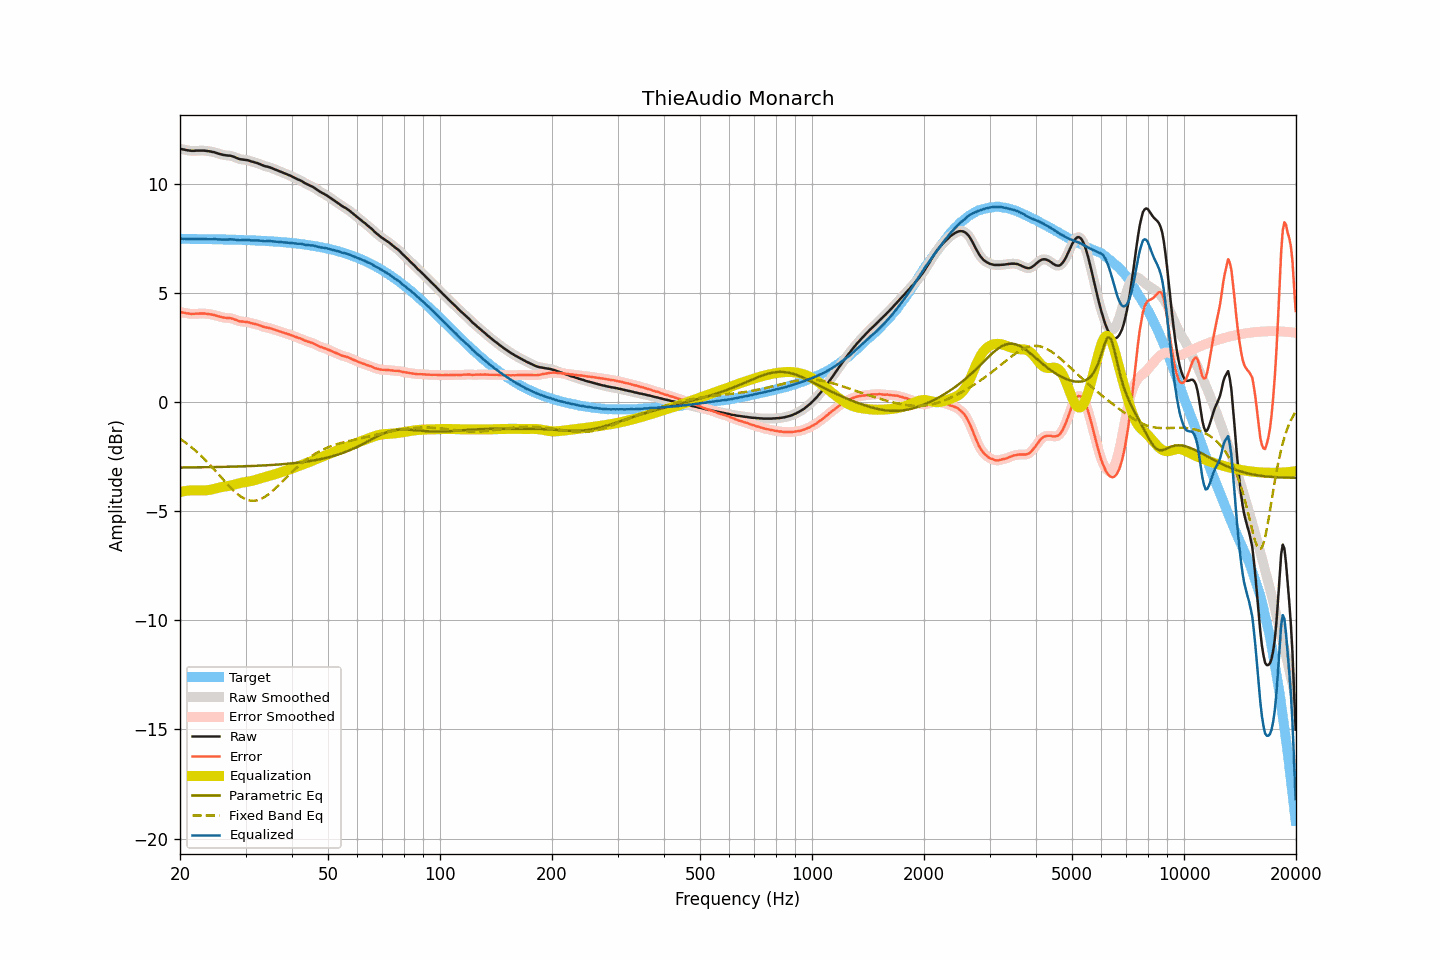

The table this chart was drawn from, first rows:
frequency, raw, smoothed, error, error_smoothed, equalization, parametric_eq, fixed_band_eq, equalized_raw, equalized_smoothed, target
20.00, 11.60, 11.60, 4.12, 4.13, -4.13, -3.00, -1.68, 7.47, 7.48, 7.48
20.20, 11.59, 11.59, 4.11, 4.11, -4.11, -3.00, -1.73, 7.48, 7.48, 7.48
20.40, 11.57, 11.57, 4.09, 4.10, -4.09, -3.00, -1.78, 7.48, 7.48, 7.47
20.61, 11.56, 11.56, 4.09, 4.08, -4.08, -3.00, -1.84, 7.48, 7.48, 7.47
20.81, 11.54, 11.54, 4.07, 4.07, -4.07, -3.00, -1.89, 7.47, 7.47, 7.47
21.02, 11.53, 11.53, 4.06, 4.06, -4.06, -3.00, -1.95, 7.47, 7.47, 7.47
21.23, 11.52, 11.52, 4.05, 4.05, -4.05, -3.00, -2.00, 7.47, 7.47, 7.47
21.44, 11.51, 11.51, 4.04, 4.04, -4.05, -3.00, -2.06, 7.46, 7.47, 7.47
21.66, 11.51, 11.51, 4.04, 4.04, -4.04, -3.00, -2.12, 7.47, 7.47, 7.47
21.87, 11.51, 11.51, 4.04, 4.04, -4.04, -2.99, -2.19, 7.47, 7.47, 7.47
22.09, 11.52, 11.52, 4.05, 4.05, -4.05, -2.99, -2.25, 7.47, 7.47, 7.47
22.31, 11.52, 11.52, 4.05, 4.05, -4.05, -2.99, -2.32, 7.47, 7.47, 7.47
22.54, 11.52, 11.52, 4.05, 4.05, -4.05, -2.99, -2.39, 7.47, 7.47, 7.47
22.76, 11.52, 11.52, 4.05, 4.05, -4.05, -2.99, -2.46, 7.47, 7.47, 7.47
22.99, 11.52, 11.52, 4.05, 4.05, -4.05, -2.99, -2.53, 7.47, 7.47, 7.46
23.22, 11.52, 11.52, 4.06, 4.05, -4.05, -2.99, -2.60, 7.47, 7.47, 7.46
23.45, 11.51, 11.51, 4.05, 4.05, -4.05, -2.99, -2.68, 7.46, 7.46, 7.46
23.69, 11.50, 11.50, 4.04, 4.04, -4.04, -2.99, -2.75, 7.46, 7.46, 7.46
23.92, 11.49, 11.49, 4.03, 4.03, -4.03, -2.98, -2.83, 7.46, 7.46, 7.46
24.16, 11.48, 11.48, 4.02, 4.02, -4.02, -2.98, -2.91, 7.46, 7.46, 7.46
24.40, 11.46, 11.46, 4.00, 4.01, -4.00, -2.98, -2.99, 7.46, 7.46, 7.46
24.65, 11.45, 11.45, 3.99, 3.99, -3.99, -2.98, -3.07, 7.46, 7.46, 7.46
24.89, 11.43, 11.43, 3.97, 3.97, -3.97, -2.98, -3.15, 7.46, 7.46, 7.46
25.14, 11.40, 11.40, 3.94, 3.95, -3.95, -2.98, -3.23, 7.45, 7.46, 7.45
25.39, 11.38, 11.38, 3.93, 3.93, -3.93, -2.98, -3.32, 7.45, 7.45, 7.45
25.65, 11.36, 11.36, 3.91, 3.91, -3.91, -2.97, -3.40, 7.45, 7.45, 7.45
25.91, 11.34, 11.34, 3.89, 3.89, -3.89, -2.97, -3.48, 7.45, 7.44, 7.45
26.16, 11.32, 11.32, 3.87, 3.87, -3.88, -2.97, -3.57, 7.44, 7.44, 7.45
26.43, 11.31, 11.31, 3.86, 3.86, -3.87, -2.97, -3.65, 7.44, 7.44, 7.45
26.69, 11.30, 11.30, 3.85, 3.85, -3.86, -2.97, -3.73, 7.44, 7.44, 7.45
26.96, 11.29, 11.29, 3.85, 3.85, -3.85, -2.97, -3.81, 7.44, 7.45, 7.44
27.23, 11.29, 11.28, 3.85, 3.84, -3.83, -2.96, -3.89, 7.46, 7.45, 7.44
27.50, 11.27, 11.27, 3.83, 3.83, -3.82, -2.96, -3.96, 7.45, 7.45, 7.44
27.77, 11.25, 11.25, 3.81, 3.81, -3.80, -2.96, -4.03, 7.45, 7.45, 7.44
28.05, 11.22, 11.22, 3.78, 3.78, -3.78, -2.96, -4.10, 7.44, 7.44, 7.44
28.33, 11.19, 11.19, 3.76, 3.75, -3.76, -2.96, -4.17, 7.43, 7.43, 7.43
28.62, 11.16, 11.16, 3.73, 3.73, -3.74, -2.95, -4.23, 7.42, 7.42, 7.43
28.90, 11.13, 11.13, 3.70, 3.71, -3.72, -2.95, -4.29, 7.41, 7.42, 7.43
29.19, 11.12, 11.12, 3.69, 3.69, -3.70, -2.95, -4.34, 7.42, 7.42, 7.43
29.48, 11.11, 11.11, 3.68, 3.68, -3.69, -2.95, -4.38, 7.42, 7.42, 7.42
29.78, 11.10, 11.10, 3.68, 3.68, -3.67, -2.94, -4.43, 7.43, 7.43, 7.42
30.08, 11.09, 11.09, 3.67, 3.67, -3.66, -2.94, -4.46, 7.43, 7.43, 7.42
30.38, 11.08, 11.08, 3.66, 3.66, -3.65, -2.94, -4.49, 7.43, 7.43, 7.42
30.68, 11.06, 11.06, 3.65, 3.64, -3.64, -2.94, -4.50, 7.42, 7.42, 7.41
30.99, 11.03, 11.03, 3.62, 3.62, -3.62, -2.93, -4.52, 7.41, 7.41, 7.41
31.30, 11.01, 11.01, 3.60, 3.60, -3.61, -2.93, -4.52, 7.40, 7.40, 7.41
31.61, 10.99, 10.99, 3.58, 3.58, -3.59, -2.93, -4.53, 7.40, 7.40, 7.40
31.93, 10.97, 10.97, 3.57, 3.57, -3.57, -2.92, -4.52, 7.40, 7.40, 7.40
32.24, 10.95, 10.95, 3.55, 3.55, -3.54, -2.92, -4.50, 7.41, 7.40, 7.40
32.57, 10.92, 10.92, 3.52, 3.53, -3.52, -2.92, -4.48, 7.40, 7.40, 7.39
32.89, 10.89, 10.89, 3.50, 3.50, -3.50, -2.91, -4.45, 7.39, 7.39, 7.39
33.22, 10.86, 10.86, 3.47, 3.47, -3.48, -2.91, -4.42, 7.38, 7.38, 7.39
33.55, 10.83, 10.83, 3.45, 3.45, -3.46, -2.91, -4.38, 7.37, 7.37, 7.38
33.89, 10.80, 10.81, 3.42, 3.43, -3.43, -2.90, -4.33, 7.36, 7.37, 7.38
34.23, 10.79, 10.79, 3.41, 3.41, -3.41, -2.90, -4.29, 7.38, 7.37, 7.37
34.57, 10.77, 10.77, 3.40, 3.40, -3.39, -2.89, -4.23, 7.38, 7.38, 7.37
34.92, 10.75, 10.75, 3.38, 3.38, -3.37, -2.89, -4.17, 7.38, 7.37, 7.37
35.27, 10.72, 10.72, 3.36, 3.36, -3.35, -2.88, -4.11, 7.37, 7.37, 7.36
35.62, 10.69, 10.69, 3.33, 3.33, -3.33, -2.88, -4.05, 7.36, 7.36, 7.36
35.97, 10.66, 10.66, 3.31, 3.31, -3.31, -2.88, -3.98, 7.35, 7.35, 7.35
... 635 more rows
